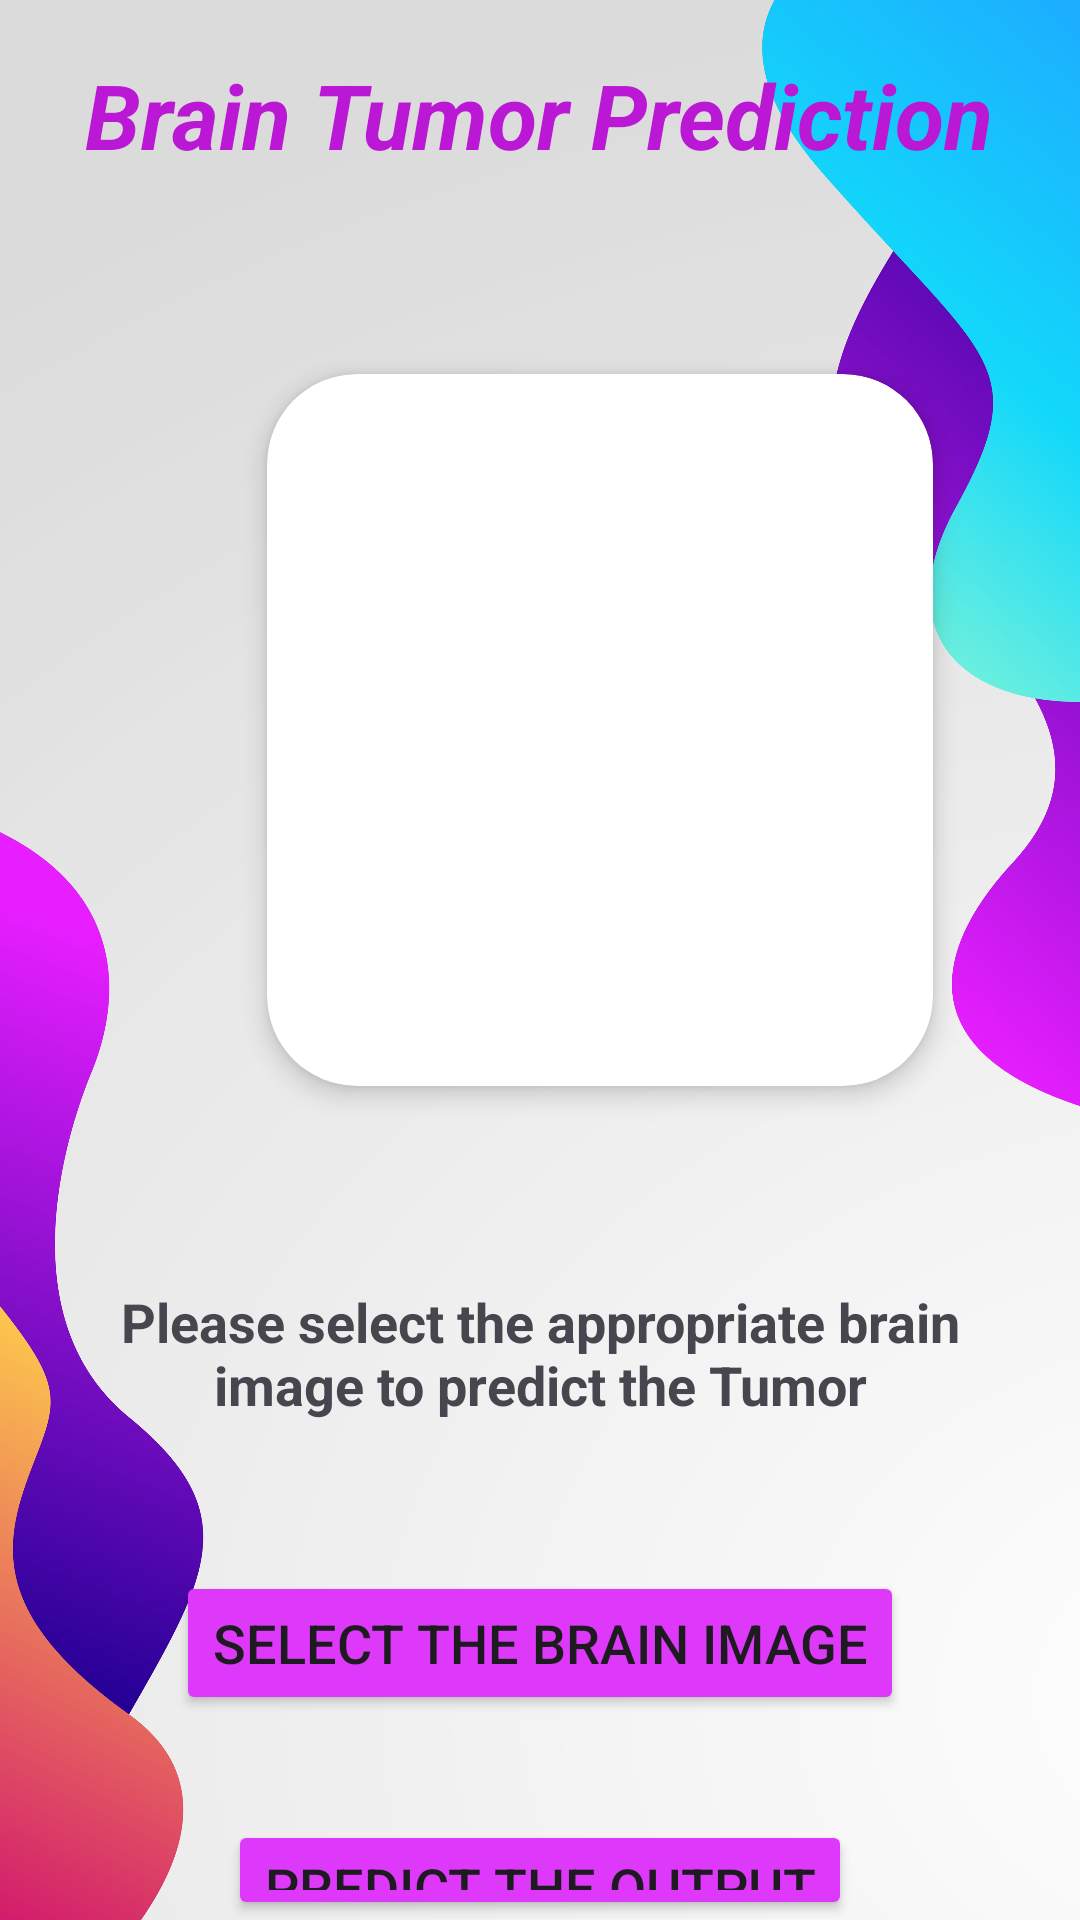

Produce the Android XML layout that renders to this screen, including the resource entries it uses.
<!-- AndroidManifest.xml: application theme Theme.Mastishk -->
<!-- res/layout/activity_main.xml -->
<?xml version="1.0" encoding="utf-8"?>
<FrameLayout
    xmlns:android="http://schemas.android.com/apk/res/android"
    xmlns:app="http://schemas.android.com/apk/res-auto"
    xmlns:tools="http://schemas.android.com/tools"
    android:id="@+id/main"
    android:layout_width="match_parent"
    android:layout_height="match_parent"
    tools:context=".MainActivity"
    android:background="@drawable/main_bg">

    <RelativeLayout
        android:layout_width="match_parent"
        android:layout_height="match_parent">

        <TextView
            android:layout_width="wrap_content"
            android:layout_height="wrap_content"
            android:id="@+id/Head"
            android:text="@string/Heading"
            android:layout_centerHorizontal="true"
            android:textStyle="bold|italic"
            android:textSize="30sp"
            android:layout_marginTop="18sp"
            android:textColor="@color/Head"/>

        <androidx.cardview.widget.CardView
            android:layout_width="250sp"
            android:layout_height="270sp"
            android:layout_below="@id/Head"
            android:layout_marginTop="50sp"
            android:layout_marginStart="75sp"
            app:cardElevation="5dp"
            app:cardCornerRadius="30dp"
            app:cardUseCompatPadding="true"
            android:id="@+id/cardView">

            <ImageView
                android:layout_width="match_parent"
                android:layout_height="match_parent"
                android:scaleType="centerCrop"
                android:src="@drawable/logo"
                android:id="@+id/img_brain"/>

        </androidx.cardview.widget.CardView>

        <TextView
            android:layout_width="300sp"
            android:layout_height="wrap_content"
            android:id="@+id/txtinfo"
            android:text="@string/dispText"
            android:layout_centerHorizontal="true"
            android:layout_below="@id/cardView"
            android:layout_marginTop="50sp"
            android:textAlignment="center"
            android:textSize="18sp"
            android:textStyle="bold"/>

        <Button
            android:layout_width="wrap_content"
            android:layout_height="wrap_content"
            android:id="@+id/btn_select"
            android:text="@string/select"
            android:layout_below="@id/txtinfo"
            android:layout_centerHorizontal="true"
            android:layout_marginTop="50sp"
            android:textSize="18sp"
            android:backgroundTint="@color/button"/>

        <Button
            android:layout_width="wrap_content"
            android:layout_height="wrap_content"
            android:id="@+id/btn_predict"
            android:text="@string/predict"
            android:layout_below="@id/btn_select"
            android:layout_centerHorizontal="true"
            android:layout_marginTop="35sp"
            android:textSize="18sp"
            android:backgroundTint="@color/button"/>

        <TextView
            android:layout_width="wrap_content"
            android:layout_height="wrap_content"
            android:id="@+id/txt_output"
            android:layout_below="@id/btn_predict"
            android:layout_centerHorizontal="true"
            android:textSize="18sp"
            android:layout_marginTop="30sp"/>

    </RelativeLayout>

    <FrameLayout
        android:layout_width="match_parent"
        android:layout_height="match_parent"
        android:id="@+id/overlay"
        android:visibility="gone"
        android:background="@color/Frame">

        <com.airbnb.lottie.LottieAnimationView
            android:layout_width="350sp"
            android:layout_height="300sp"
            android:id="@+id/anim2"
            app:lottie_rawRes="@raw/anim_predict"
            app:lottie_autoPlay="true"
            app:lottie_loop="false"
            android:layout_gravity="center"/>

    </FrameLayout>

</FrameLayout>
<!-- resources referenced by this layout -->
<resources>
  <color name="Frame">#B2FEFEFE</color>
  <color name="Head">#BB18D6</color>
  <color name="button">#DE39FA</color>
  <!-- drawable main_bg: jpg bitmap (drawable, 434791 bytes) -->
  <string name="Heading">Brain Tumor Prediction</string>
  <string name="dispText">Please select the appropriate brain image to predict the Tumor</string>
  <string name="predict">Predict the Output</string>
  <string name="select">Select the Brain Image</string>
  <style name="Theme.Mastishk" parent="Base.Theme.Mastishk" />
  <style name="Base.Theme.Mastishk" parent="Theme.Material3.DayNight.NoActionBar">
          
          
      </style>
</resources>
